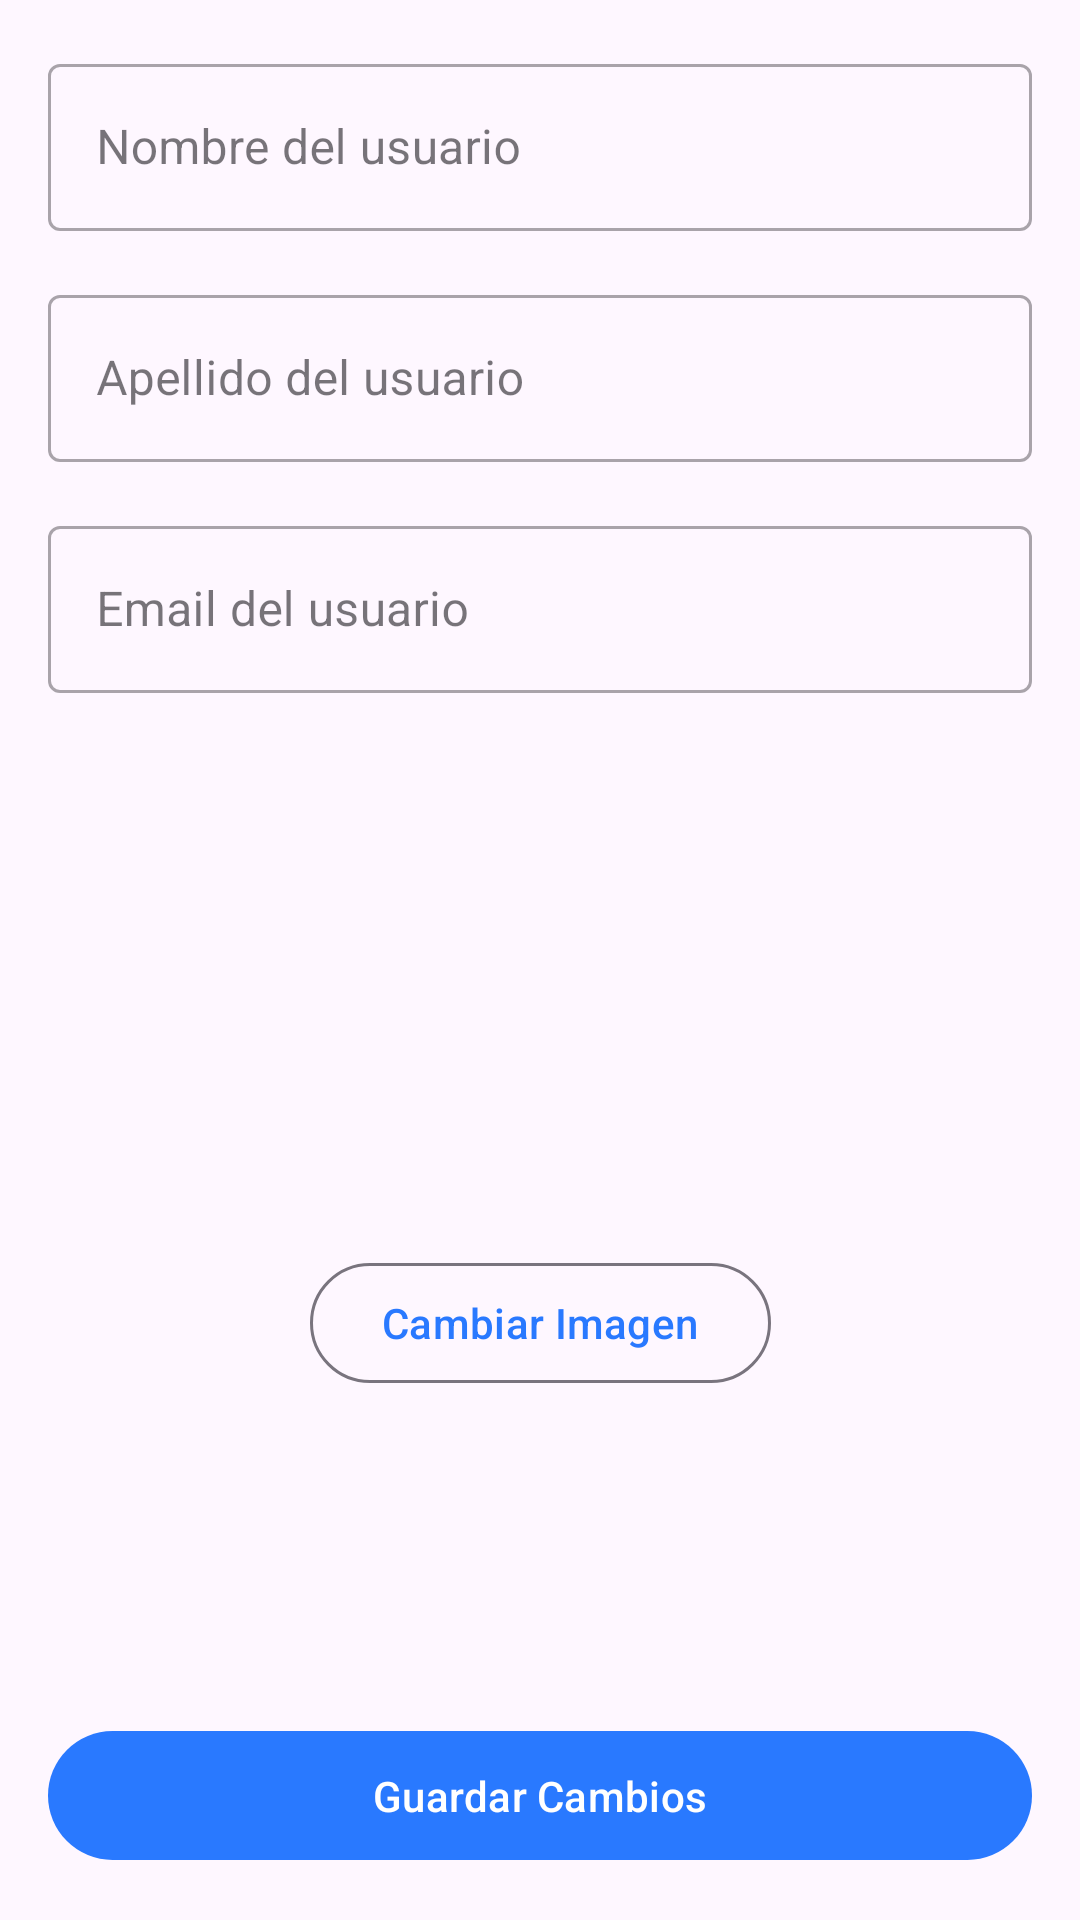

This screen was rendered from an Android layout file. Write that file and the resources it references.
<!-- AndroidManifest.xml: application theme Theme.QpiqueApp -->
<!-- res/layout/fragment_editar.xml -->
<?xml version="1.0" encoding="utf-8"?>
<androidx.constraintlayout.widget.ConstraintLayout
    xmlns:android="http://schemas.android.com/apk/res/android"
    xmlns:app="http://schemas.android.com/apk/res-auto"
    xmlns:tools="http://schemas.android.com/tools"
    android:layout_width="match_parent"
    android:layout_height="match_parent"
    android:padding="16dp"
    tools:context=".ui.usuarios.EditarUsuarioFragment">

    <com.google.android.material.textfield.TextInputLayout
        android:id="@+id/tilNombre"
        style="@style/Widget.MaterialComponents.TextInputLayout.OutlinedBox"
        android:layout_width="0dp"
        android:layout_height="wrap_content"
        android:hint="Nombre del usuario"
        android:layout_marginTop="24dp"
        app:layout_constraintStart_toStartOf="parent"
        app:layout_constraintEnd_toEndOf="parent"
        tools:ignore="MissingConstraints">

        <com.google.android.material.textfield.TextInputEditText
            android:id="@+id/etNombre"
            android:layout_width="match_parent"
            android:layout_height="wrap_content"
            android:inputType="textCapWords"
            android:maxLines="1"/>
    </com.google.android.material.textfield.TextInputLayout>

    <com.google.android.material.textfield.TextInputLayout
        android:id="@+id/tilApellido"
        style="@style/Widget.MaterialComponents.TextInputLayout.OutlinedBox"
        android:layout_width="0dp"
        android:layout_height="wrap_content"
        android:hint="Apellido del usuario"
        android:layout_marginTop="16dp"
        app:layout_constraintStart_toStartOf="parent"
        app:layout_constraintEnd_toEndOf="parent"
        app:layout_constraintTop_toBottomOf="@id/tilNombre">

        <com.google.android.material.textfield.TextInputEditText
            android:id="@+id/etApellido"
            android:layout_width="match_parent"
            android:layout_height="wrap_content"
            android:inputType="textCapWords"
            android:maxLines="1"/>
    </com.google.android.material.textfield.TextInputLayout>

    <com.google.android.material.textfield.TextInputLayout
        android:id="@+id/tilEmail"
        style="@style/Widget.MaterialComponents.TextInputLayout.OutlinedBox"
        android:layout_width="0dp"
        android:layout_height="wrap_content"
        android:hint="Email del usuario"
        android:layout_marginTop="16dp"
        app:layout_constraintStart_toStartOf="parent"
        app:layout_constraintEnd_toEndOf="parent"
        app:layout_constraintTop_toBottomOf="@id/tilApellido">

        <com.google.android.material.textfield.TextInputEditText
            android:id="@+id/etEmail"
            android:layout_width="match_parent"
            android:layout_height="wrap_content"
            android:inputType="textEmailAddress"
            android:maxLines="1"/>
    </com.google.android.material.textfield.TextInputLayout>

    <ImageView
        android:id="@+id/ivAvatar"
        android:layout_width="150dp"
        android:layout_height="150dp"
        android:layout_marginTop="24dp"
        android:contentDescription="Avatar del usuario"
        android:scaleType="centerCrop"
        android:src="@drawable/ic_productos"
        app:layout_constraintTop_toBottomOf="@id/tilEmail"
        app:layout_constraintStart_toStartOf="parent"
        app:layout_constraintEnd_toEndOf="parent"/>

    <com.google.android.material.button.MaterialButton
        android:id="@+id/btnCambiarImagen"
        style="@style/Widget.Material3.Button.OutlinedButton"
        android:layout_width="wrap_content"
        android:layout_height="wrap_content"
        android:text="Cambiar Imagen"
        android:layout_marginTop="12dp"
        app:icon="@drawable/ic_productos"
        app:layout_constraintTop_toBottomOf="@id/ivAvatar"
        app:layout_constraintStart_toStartOf="parent"
        app:layout_constraintEnd_toEndOf="parent"/>

    <com.google.android.material.button.MaterialButton
        android:id="@+id/btnGuardar"
        android:layout_width="0dp"
        android:layout_height="wrap_content"
        android:text="Guardar Cambios"
        android:layout_marginTop="24dp"
        android:padding="12dp"
        app:layout_constraintTop_toBottomOf="@id/tilRol"
        app:layout_constraintStart_toStartOf="parent"
        app:layout_constraintEnd_toEndOf="parent"
        app:layout_constraintBottom_toBottomOf="parent"/>

</androidx.constraintlayout.widget.ConstraintLayout>
<!-- resources referenced by this layout -->
<resources>
  <style name="Theme.QpiqueApp" parent="Theme.Material3.DayNight.NoActionBar">
          
          <item name="colorPrimary">@color/blue_electric</item>
          <item name="colorPrimaryVariant">@color/blue_electric_dark</item>
          <item name="colorOnPrimary">@color/white</item>
  
          
          <item name="colorSecondary">@color/cyan_bright</item>
          <item name="colorSecondaryVariant">@color/cyan_dark</item>
          <item name="colorOnSecondary">@color/white</item>
  
          
          <item name="android:statusBarColor">?attr/colorPrimaryVariant</item>
  
          
      </style>
  <color name="blue_electric">#2979FF</color>
  <color name="blue_electric_dark">#0050CB</color>
  <color name="white">#FFFFFF</color>
  <color name="cyan_bright">#00B0FF</color>
  <color name="cyan_dark">#0091EA</color>
</resources>
